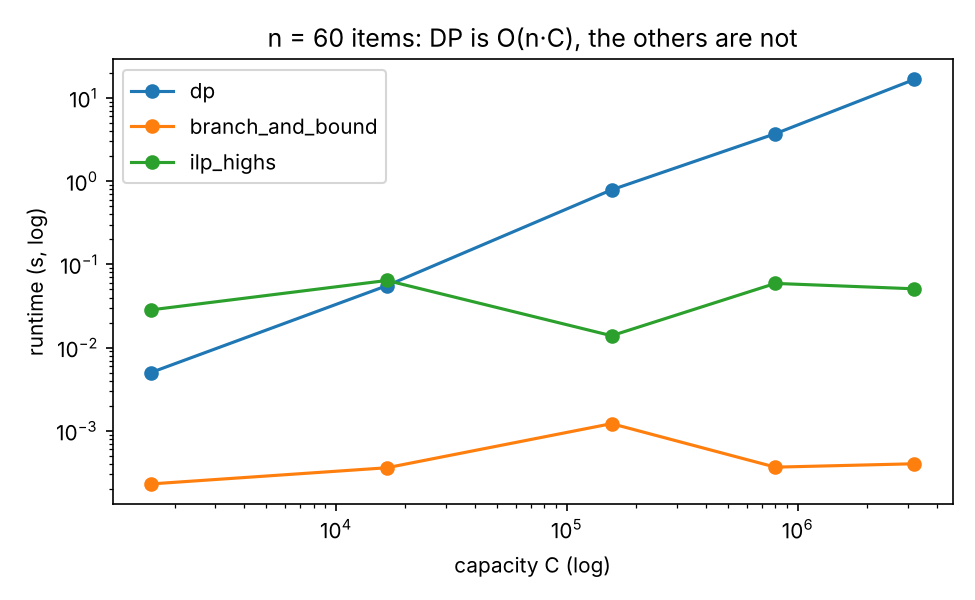

Data behind this chart, as committed beside it:
R, capacity, method, value, seconds, dp_table_cells
100, 1578, dp, 1732, 0.00501, 94740
100, 1578, branch_and_bound, 1732, 0.00023, 
100, 1578, ilp_highs, 1732, 0.0284, 
1000, 16613, dp, 17953, 0.0555, 996840
1000, 16613, branch_and_bound, 17953, 0.00036, 
1000, 16613, ilp_highs, 17953, 0.0641, 
10000, 156204, dp, 171460, 0.787, 9372300
10000, 156204, branch_and_bound, 171460, 0.00122, 
10000, 156204, ilp_highs, 171460, 0.0139, 
50000, 799703, dp, 886670, 3.72, 47982240
50000, 799703, branch_and_bound, 886670, 0.000366, 
50000, 799703, ilp_highs, 886670, 0.0591, 
200000, 3198768, dp, 3546675, 16.7, 191926140
200000, 3198768, branch_and_bound, 3546675, 0.000402, 
200000, 3198768, ilp_highs, 3546675, 0.0509, 
